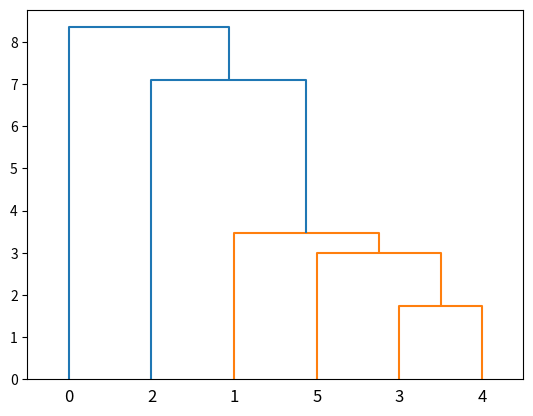

The matplotlib source for this figure:
import matplotlib.pyplot as plt
from scipy.cluster.hierarchy import dendrogram,linkage,fcluster
import numpy as np

data = np.array([[1,2,3],[4,5,6],[7,8,9],[1,4,7],[2,5,8],[3,6,9]])
la = linkage(data,method='ward')
labels = fcluster(la,3,'distance')
dn = dendrogram(la)
print(la)
plt.show()